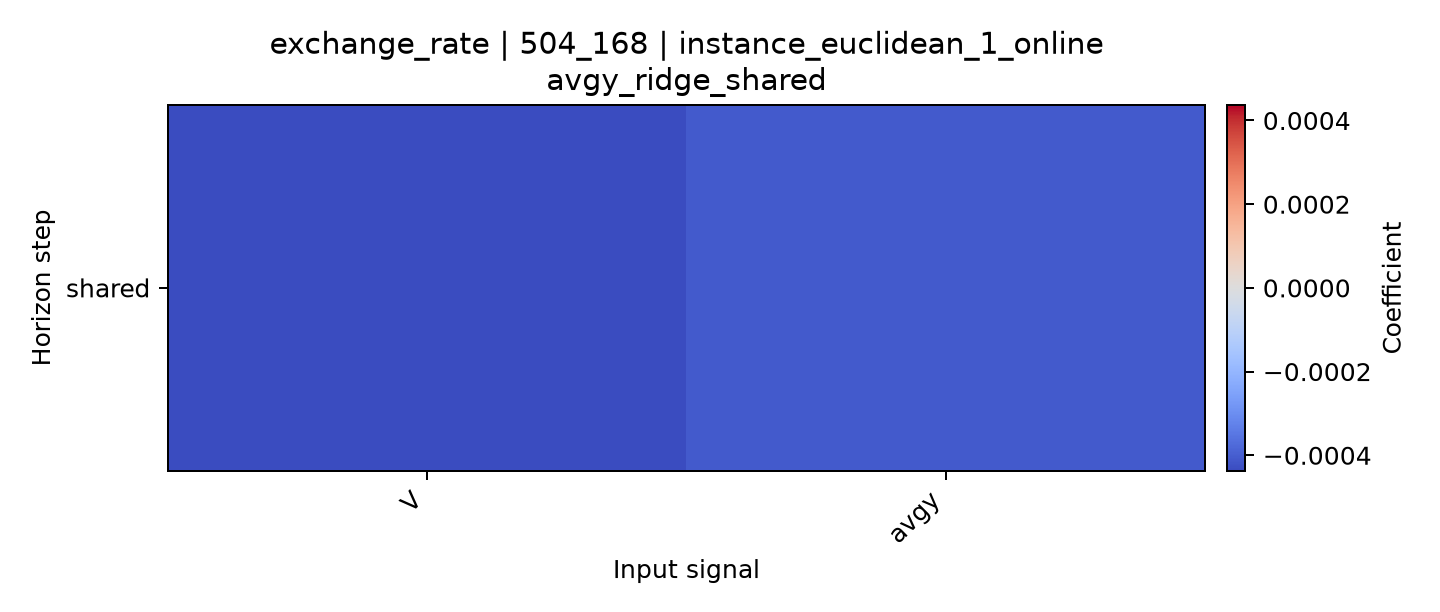

The data file committed next to this chart (first rows):
horizon, V, avgy
shared, -0.000437, -0.0004095
